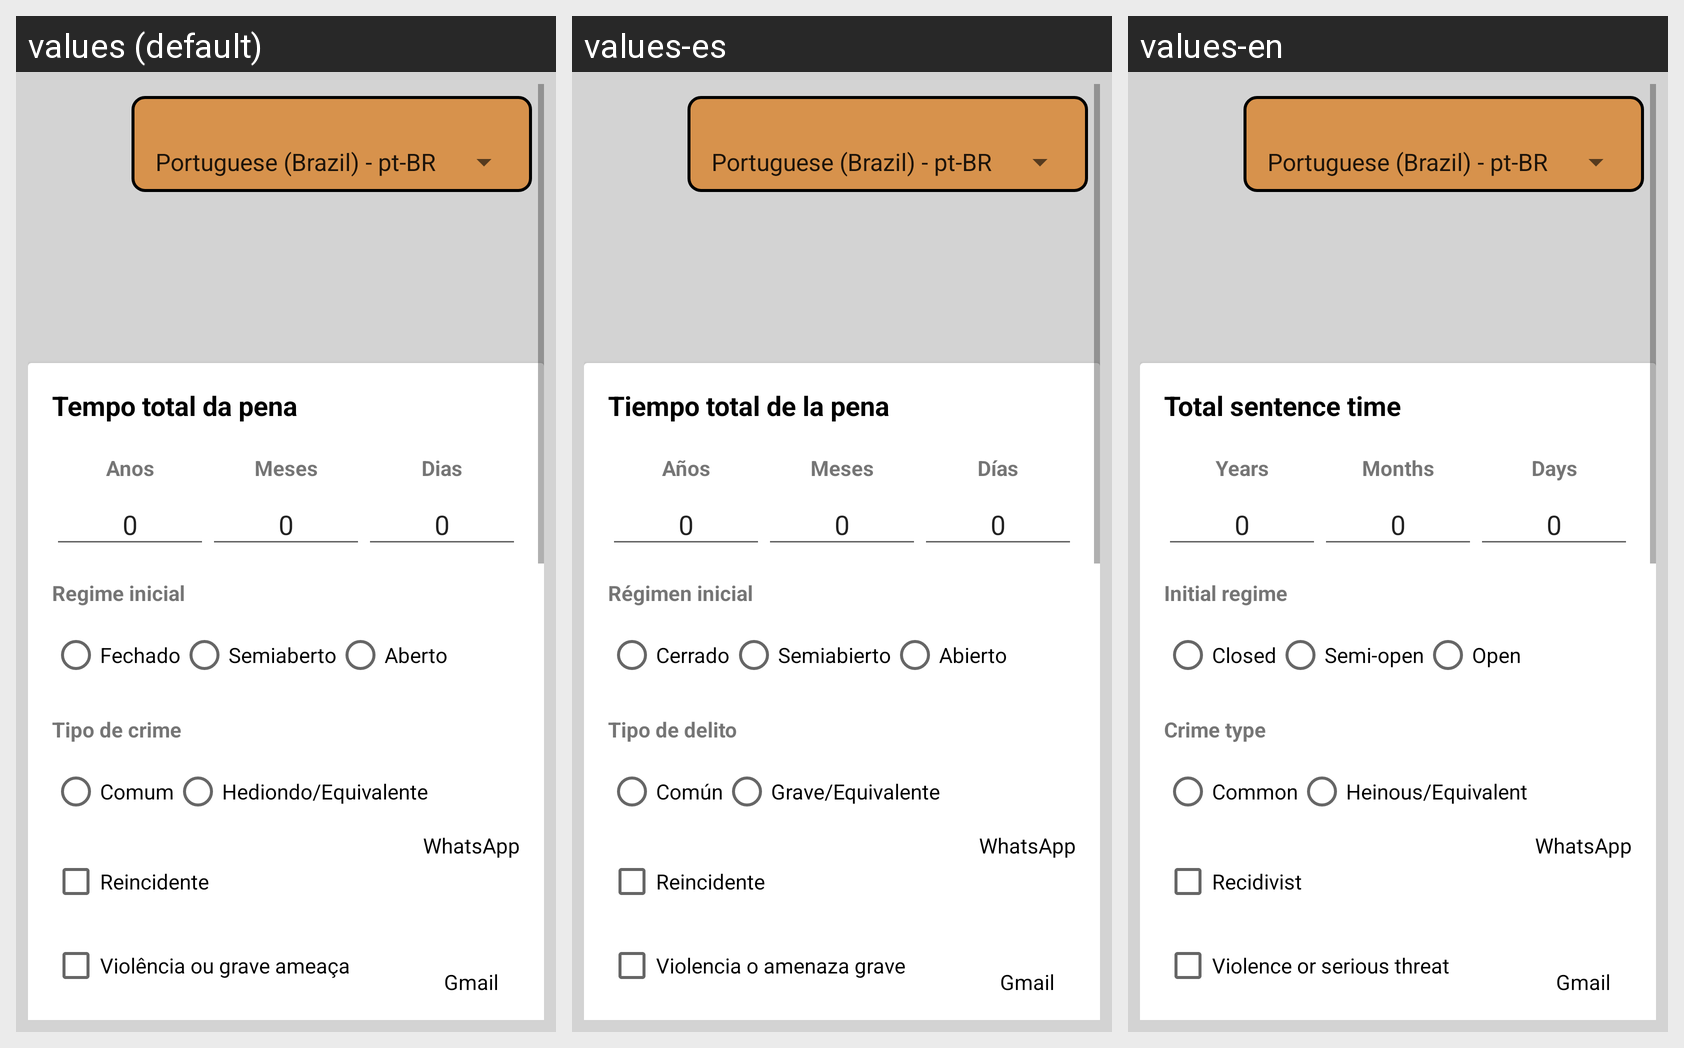

The Android screen above is rendered under several locales of the same app. Produce the string resources it draws, with the default and per-locale values.
Android screen res/layout/activity_calculadora.xml rendered under 3 locales, left to right: values (default), values-es, values-en. Device: Nexus 5 (rendered at 1080×1920; each locale shown at half size, 540×960, under a caption strip naming it); theme Theme.CalculadoraExecucaoPenal.
Other locales in the repository, not shown: values-ar, values-de, values-fr, values-hi, values-ja, values-zh.
Strings drawn on this screen, with the default value and each locale's value (text and hints the layout hard-codes, and strings that could not be matched under every locale, appear in the picture but are not listed):

tempopena
  values: Tempo total da pena
  values-es: Tiempo total de la pena
  values-en: Total sentence time

anos
  values: Anos
  values-es: Años
  values-en: Years

meses
  values: Meses
  values-es: Meses
  values-en: Months

dias
  values: Dias
  values-es: Días
  values-en: Days

valordefault
  values: 0
  values-es: 0
  values-en: 0

regime
  values: Regime inicial
  values-es: Régimen inicial
  values-en: Initial regime

fechado
  values: Fechado
  values-es: Cerrado
  values-en: Closed

semi
  values: Semiaberto
  values-es: Semiabierto
  values-en: Semi-open

aberto
  values: Aberto
  values-es: Abierto
  values-en: Open

tipo
  values: Tipo de crime
  values-es: Tipo de delito
  values-en: Crime type

comum
  values: Comum
  values-es: Común
  values-en: Common

hediondo
  values: Hediondo/Equivalente
  values-es: Grave/Equivalente
  values-en: Heinous/Equivalent

reincidente
  values: Reincidente
  values-es: Reincidente
  values-en: Recidivist

violencia
  values: Violência ou grave ameaça
  values-es: Violencia o amenaza grave
  values-en: Violence or serious threat

whatsapp
  values: WhatsApp
  values-es: WhatsApp
  values-en: WhatsApp

gmail
  values: Gmail
  values-es: Gmail
  values-en: Gmail
